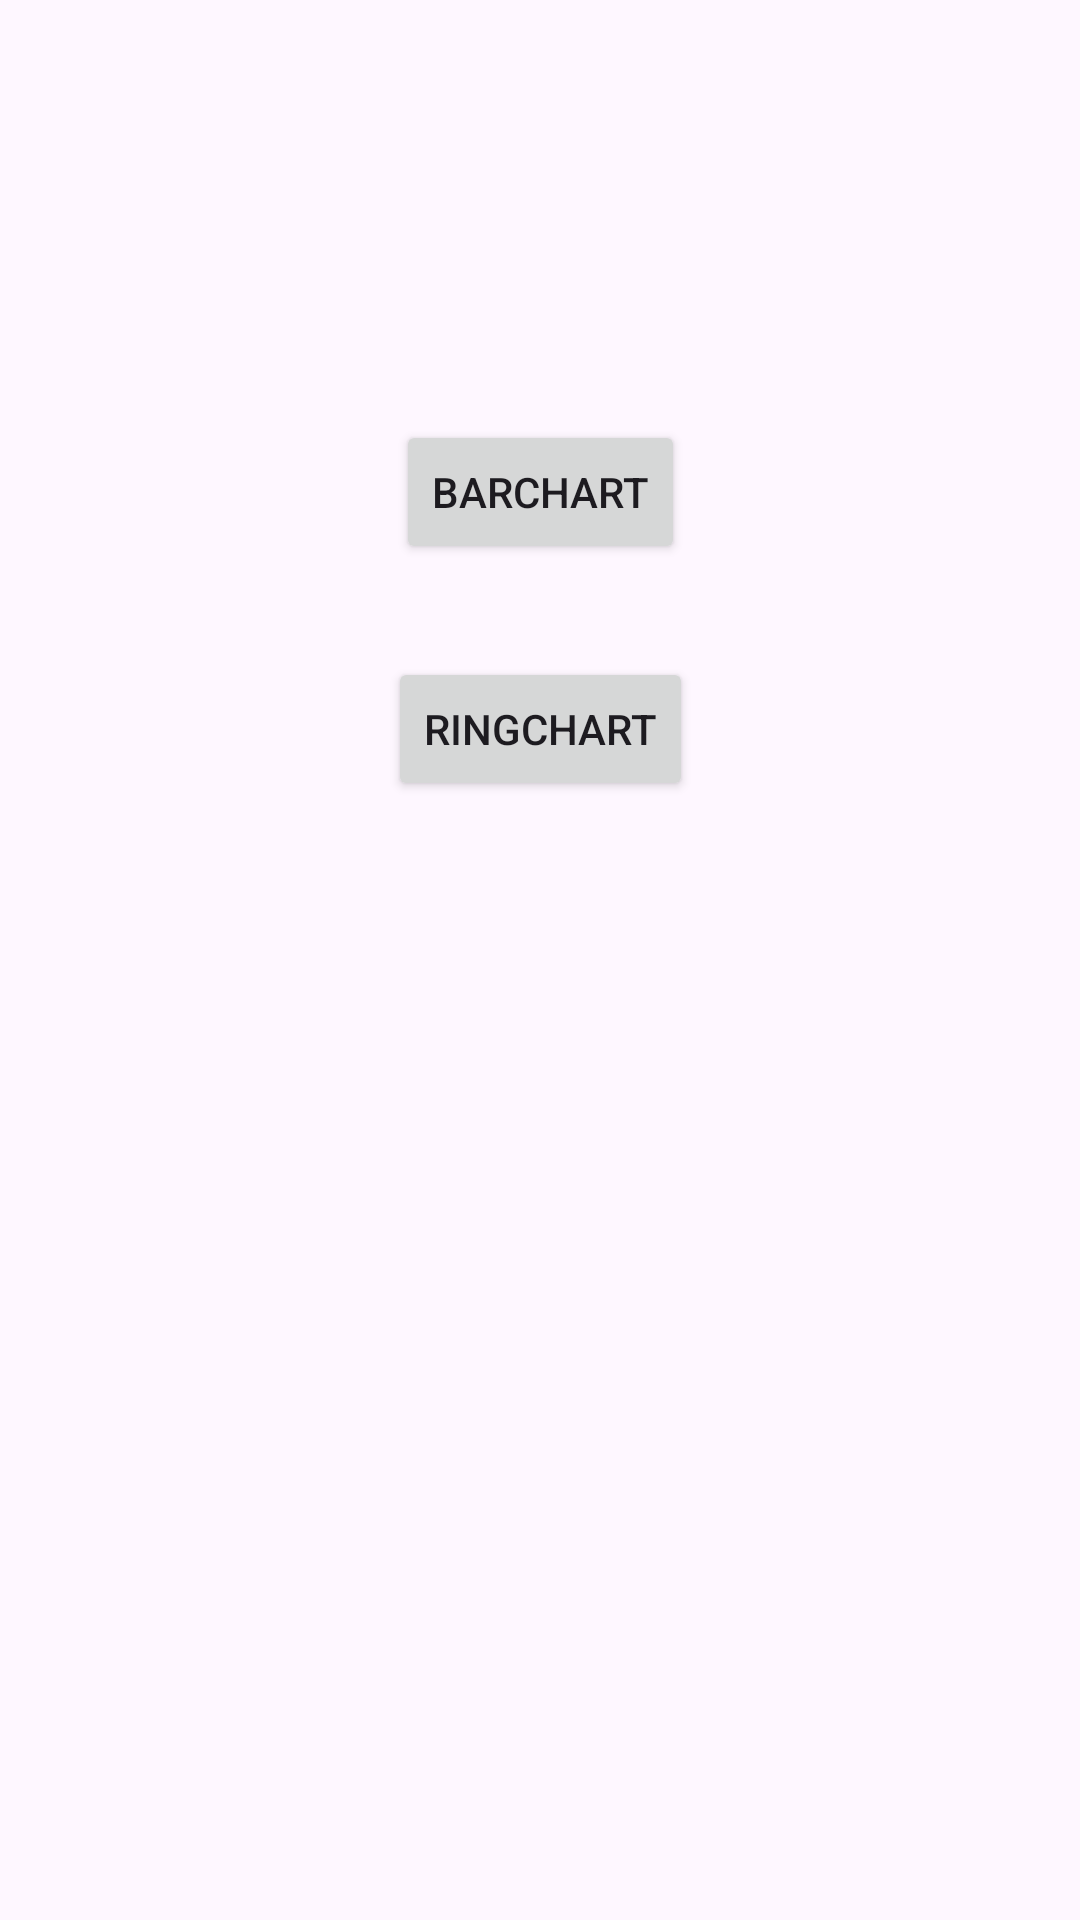

Here is an Android app screen rendered from its layout file. Give the layout XML and the strings, colors and styles it references.
<!-- AndroidManifest.xml: application theme Theme.IDP006Laboratorio06 -->
<!-- res/layout/activity_main.xml -->
<?xml version="1.0" encoding="utf-8"?>
<androidx.constraintlayout.widget.ConstraintLayout xmlns:android="http://schemas.android.com/apk/res/android"
    xmlns:app="http://schemas.android.com/apk/res-auto"
    xmlns:tools="http://schemas.android.com/tools"
    android:layout_width="match_parent"
    android:layout_height="match_parent"
    tools:context=".MainActivity">

    <Button
        android:id="@+id/btnBarChart"
        android:layout_width="wrap_content"
        android:layout_height="wrap_content"
        android:layout_marginTop="140dp"
        android:text="BarChart"
        app:layout_constraintEnd_toEndOf="parent"
        app:layout_constraintStart_toStartOf="parent"
        app:layout_constraintTop_toTopOf="parent" />

    <Button
        android:id="@+id/btnRingChart"
        android:layout_width="wrap_content"
        android:layout_height="wrap_content"
        android:layout_marginTop="31dp"
        android:text="RingChart"
        app:layout_constraintEnd_toEndOf="parent"
        app:layout_constraintStart_toStartOf="parent"
        app:layout_constraintTop_toBottomOf="@+id/btnBarChart" />

</androidx.constraintlayout.widget.ConstraintLayout>
<!-- resources referenced by this layout -->
<resources>
  <style name="Theme.IDP006Laboratorio06" parent="Base.Theme.IDP006Laboratorio06" />
  <style name="Base.Theme.IDP006Laboratorio06" parent="Theme.Material3.DayNight.NoActionBar">
          
          
      </style>
</resources>
